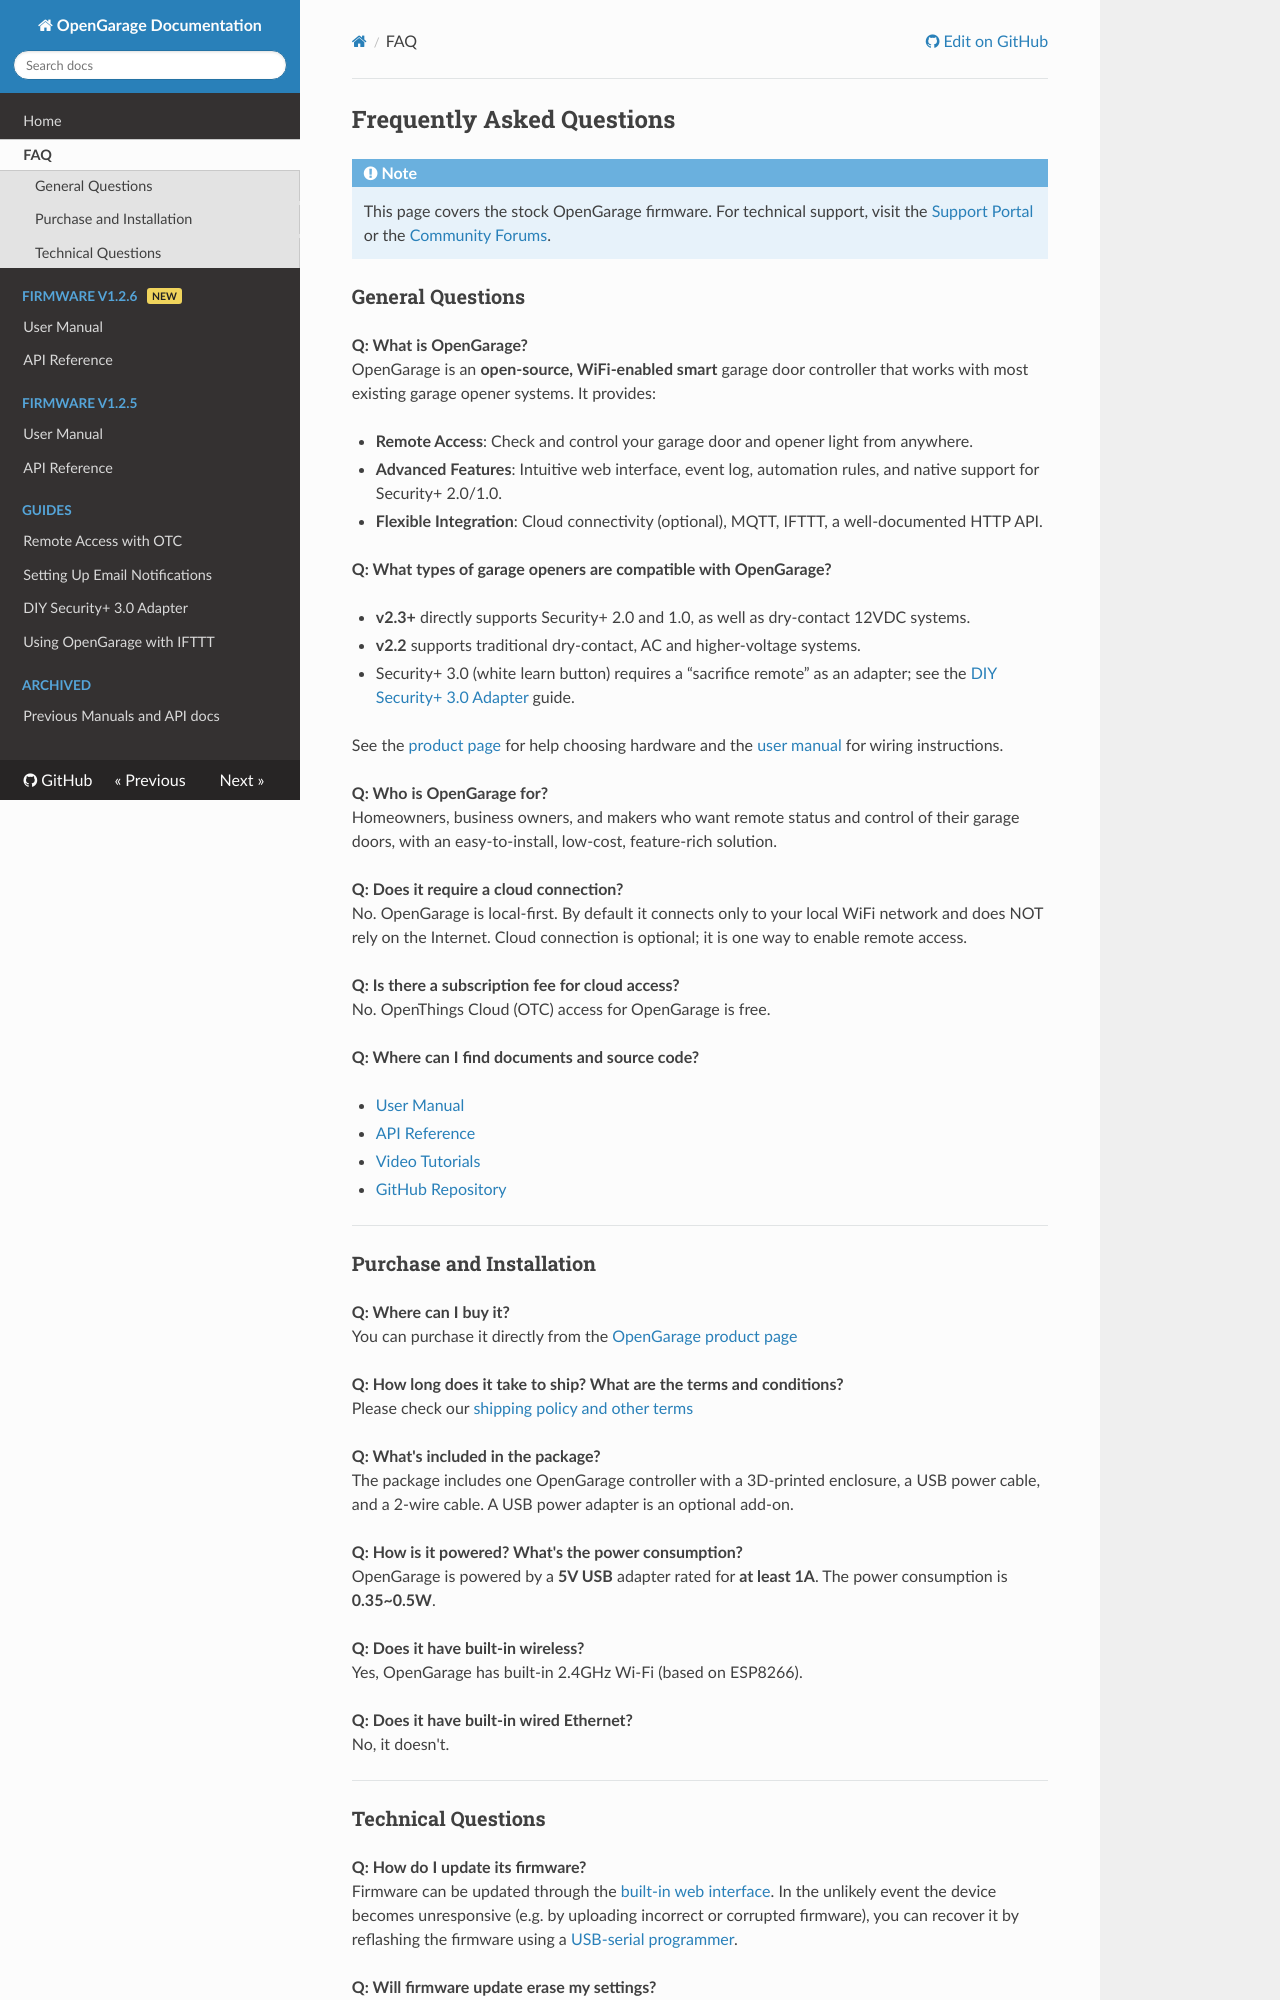

repository: OpenGarage/OpenGarage-Firmware · page: faq/index.html · generator: mkdocs

## Frequently Asked Questions

!!! note
    This page covers the stock OpenGarage firmware. For technical support, visit the [Support Portal](https://support.openthings.io) or the [Community Forums](https://opengarage.io/forums/).

### General Questions

**Q: What is OpenGarage?**
<br>
OpenGarage is an **open-source, WiFi-enabled smart** garage door controller that works with most existing garage opener systems. It provides:

* **Remote Access**: Check and control your garage door and opener light from anywhere.
* **Advanced Features**: Intuitive web interface, event log, automation rules, and native support for Security+ 2.0/1.0.
* **Flexible Integration**: Cloud connectivity (optional), MQTT, IFTTT, a well-documented HTTP API.

**Q: What types of garage openers are compatible with OpenGarage?**
<br>

* **v2.3+** directly supports Security+ 2.0 and 1.0, as well as dry-contact 12VDC systems.
* **v2.2** supports traditional dry-contact, AC and higher-voltage systems.
* Security+ 3.0 (white learn button) requires a “sacrifice remote” as an adapter; see the [DIY Security+ 3.0 Adapter](guides/diy-security-adapter.md) guide.

See the [product page](https://opensprinkler.com/product/opengarage/) for help choosing hardware and the [user manual](manual/index.html) for wiring instructions.

**Q: Who is OpenGarage for?**
<br>
Homeowners, business owners, and makers who want remote status and control of their garage doors, with an easy-to-install, low-cost, feature-rich solution.

**Q: Does it require a cloud connection?**
<br>
No. OpenGarage is local-first. By default it connects only to your local WiFi network and does NOT rely on the Internet. Cloud connection is optional; it is one way to enable remote access.

**Q: Is there a subscription fee for cloud access?**
<br>
No. OpenThings Cloud (OTC) access for OpenGarage is free.

**Q: Where can I find documents and source code?**

* [User Manual](manual/index.html)
* [API Reference](api/index.html)
* [Video Tutorials](https://openthings.freshdesk.com/support/solutions/articles/5000717106-video-introduction-to-opengarage)
* [GitHub Repository](https://github.com/opengarage)

---

### Purchase and Installation

**Q: Where can I buy it?**
<br>
You can purchase it directly from the [OpenGarage product page](https://opensprinkler.com/product/opengarage/)

**Q: How long does it take to ship? What are the terms and conditions?**
<br>
Please check our [shipping policy and other terms](https://opensprinkler.com/terms-and-conditions/)

**Q: What's included in the package?**
<br>
The package includes one OpenGarage controller with a 3D-printed enclosure, a USB power cable, and a 2-wire cable. A USB power adapter is an optional add-on.

**Q: How is it powered? What's the power consumption?**
<br>
OpenGarage is powered by a **5V USB** adapter rated for **at least 1A**. The power consumption is **0.35~0.5W**.

**Q: Does it have built-in wireless?**
<br>
Yes, OpenGarage has built-in 2.4GHz Wi-Fi (based on ESP8266).

**Q: Does it have built-in wired Ethernet?**
<br>
No, it doesn't.

---
